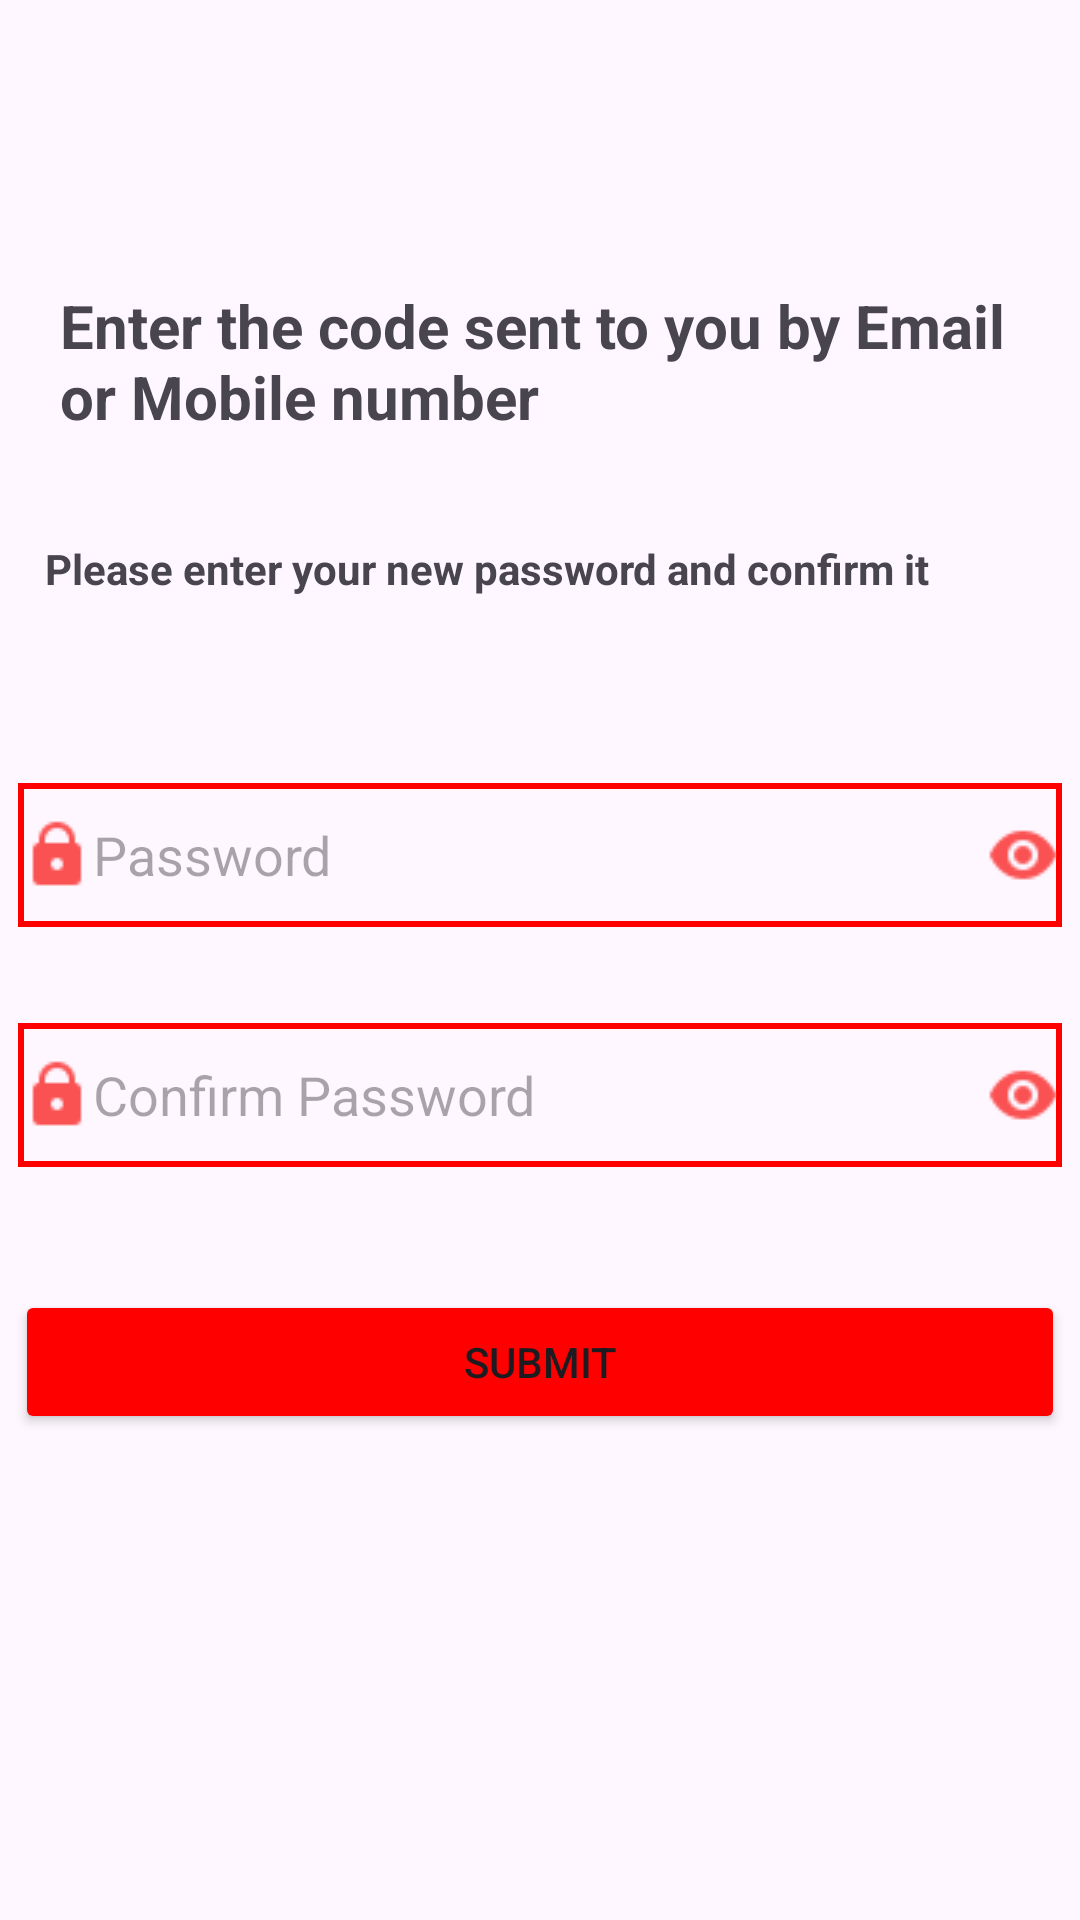

Produce the Android XML layout that renders to this screen, including the resource entries it uses.
<!-- AndroidManifest.xml: application theme Theme.GamerApp -->
<!-- res/layout/activity_resetpass.xml -->
<?xml version="1.0" encoding="utf-8"?>
<LinearLayout xmlns:android="http://schemas.android.com/apk/res/android"
    android:layout_width="match_parent"
    android:layout_height="match_parent"
    android:orientation="vertical">
    <TextView
        android:id="@+id/textView8"
        android:layout_width="350dp"
        android:layout_gravity="center"
        android:layout_marginTop="80dp"
        android:layout_height="80dp"
        android:textStyle="bold"
        android:padding="15dp"
        android:textSize="20dp"
        android:text="Enter the code sent to you by Email or Mobile number " />

    <TextView
        android:id="@+id/textView9"
        android:layout_width="350dp"
        android:layout_height="60dp"
        android:layout_gravity="center"
        android:padding="10dp"
        android:layout_marginTop="10dp"
        android:text="Please enter your new password and confirm it"
        android:textStyle="bold" />

    <EditText
        android:id="@+id/editTextTextPassword"
        android:layout_width="350dp"
        android:layout_gravity="center"
        android:layout_height="50dp"
        android:layout_marginTop="30dp"
        android:padding="2dp"
        android:background="@drawable/edit_text_border"

        android:drawableLeft="@drawable/cadenasred"
        android:drawableRight="@drawable/eyered"
        android:ems="10"
        android:inputType="textPassword"
        android:hint="Password" />
    <EditText
        android:id="@+id/editTextTextPassword1"
        android:layout_width="350dp"
        android:layout_gravity="center"
        android:layout_height="50dp"
        android:layout_marginTop="30dp"
        android:padding="2dp"
        android:background="@drawable/edit_text_border"

        android:drawableLeft="@drawable/cadenasred"
        android:drawableRight="@drawable/eyered"
        android:ems="10"
        android:inputType="textPassword"
        android:hint="Confirm Password" />
    <Button
        android:id="@+id/button2"
        android:layout_marginTop="40dp"
        android:layout_width="350dp"
        android:layout_gravity="center"
        android:padding="8dp"
        android:layout_height="wrap_content"
        android:backgroundTint="#ff0000"
        android:text="Submit" />

</LinearLayout>
<!-- resources referenced by this layout -->
<resources>
  <!-- drawable cadenasred: png bitmap (drawable, 318 bytes) -->
  <!-- drawable edit_text_border (drawable) -->
  <?xml version="1.0" encoding="utf-8"?>
  <layer-list xmlns:android="http://schemas.android.com/apk/res/android">
      <item android:right="1dp" android:left="1dp" android:top="1dp" android:bottom="1dp">
          <shape android:shape="rectangle">
              <stroke
                  android:width="2dp"
                  android:color="#FF0000" />
              <solid android:color="#00FFFFFF" />
          </shape>
      </item>
  </layer-list>
  <!-- drawable eyered: png bitmap (drawable, 467 bytes) -->
  <style name="Theme.GamerApp" parent="Base.Theme.GamerApp" />
  <style name="Base.Theme.GamerApp" parent="Theme.Material3.DayNight.NoActionBar">
          
          
      </style>
</resources>
